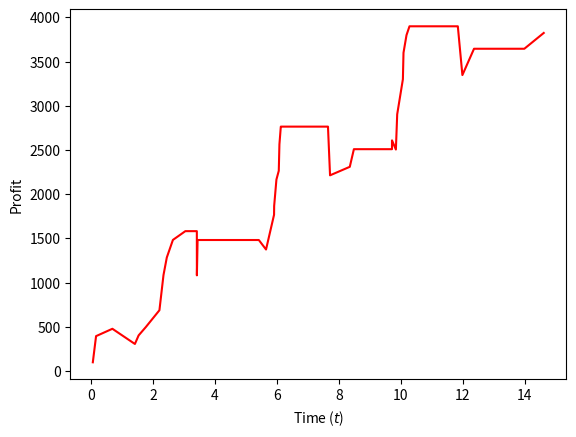

This chart was generated by the following Python code:
"""
SYS-611 Inventory Model

[redacted]
"""

# import the python3 behavior for importing, division, and printing in python2
from __future__ import absolute_import, division, print_function

# import the numpy package and refer to it as `np`
import numpy as np
# import the matplotlib.pyplot package and refer to it as `plt`
import matplotlib.pyplot as plt

# define simulation parameters
product_price = 100.00 # dollars per item
product_cost = 50.00 # dollars per item
holding_cost = 2.00 # dollars per item per day
arrival_rate = 5 # customers per day
demand_lb = 1 # items per customer
demand_ub = 4 # items per customer
order_trigger = 15 # items
order_target = 20 # items
delivery_delay = 2 # days

def generate_interarrival():
    # generates a customer inter-arrival time
    return np.random.exponential(scale=1./arrival_rate)
    
def generate_demand():
    # generates a customer demand
    return np.random.randint(demand_lb, demand_ub+1)

# initialize simulation variables
t = 0.0
inventory = order_target
num_ordered = 0
cost_orders = 0.0
cost_holding = 0.0
revenue = 0.0
t_customer = generate_interarrival()
t_delivery = float('inf')

# initialize data lists for plotting
plot_t = []
plot_P = []

def print_state():
    """Prints this simulation state."""
    print('Time = {:.2f}'.format(t))
    print('Inventory on Hand = {:d}'.format(inventory))
    print('Amount on Order = {:d}'.format(num_ordered))
    print('Event list = C: {:.1f}, D: {:.1f}'.format(
            t_customer, t_delivery))
    print('Order Costs = {:.2f}'.format(cost_orders))
    print('Holding Costs = {:.2f}'.format(cost_holding))
    print('Revenue = {:.2f}'.format(revenue))
    print('')
    
# print the simulation state
print_state()

# iterate over the first 14.0 days
while t < 14.0:
    # compute the holding costs for current inventory since last time
    cost_holding += holding_cost*inventory*(min(t_customer, t_delivery) - t)
    # update the simulation time
    t = min(t_customer, t_delivery)
    
    # check if this is a customer event (the tie-breaker if same time)
    if t == t_customer:
        # generate the customer demand
        demand = generate_demand()
        
        # check if inventory exceeds demands - can meet all demand
        if inventory > demand:
            # update revenue and inventory levels after sale
            revenue += product_price*demand
            inventory -= demand
        # otherwise can only meet partial demand
        else:
            # update revenue and inventory levels after sale
            revenue += product_price*inventory
            inventory = 0
        
        # check if inventory falls below order trigger and no order in progress
        if inventory < order_trigger and num_ordered == 0:
            # place an order, update costs and delivery event time
            num_ordered = order_target - inventory
            cost_orders += product_cost*num_ordered
            t_delivery = t + delivery_delay
        
        # generate the next customer arrival
        t_customer += generate_interarrival()
    # check if this is a delivery event
    else:
        # add the ordered products to the inventory        
        inventory += num_ordered
        
        # reset the number ordered and delivery time
        num_ordered = 0
        t_delivery = float('inf')
    
    # print the simulation state for first 2.0 days
    if t < 2.0:
        print_state()
    
    # append data for plotting
    plot_t.append(t)
    plot_P.append(revenue-cost_orders-cost_holding)
    
plt.figure()
plt.plot(plot_t, plot_P, '-r')
plt.xlabel('Time ($t$)')
plt.ylabel('Profit')